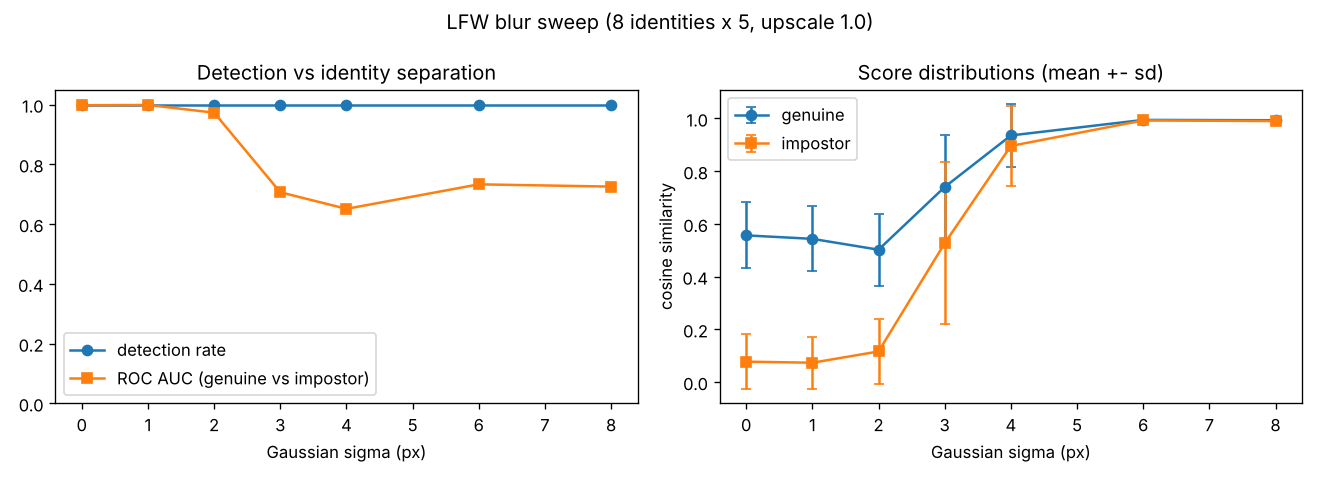

The data file committed next to this chart (first rows):
sigma, kernel, n_images, detect_rate, median_face_px, sigma_over_face, genuine_mean, genuine_std, impostor_mean, impostor_std, separation_dprime, auc, eer, n_genuine_pairs, n_impostor_pairs, blur_ms, detect_ms, embed_ms
0.0000, 3, 40, 1, 95, 0.0000, 0.5564, 0.1255, 0.0773, 0.1040, 4.139, 0.9975, 0.0314, 80, 700, 0.0010, 888.2, 192
1, 7, 40, 1, 95, 0.0105, 0.5432, 0.1230, 0.0732, 0.0983, 4.205, 0.9985, 0.0171, 80, 700, 0.3489, 863.1, 194.1
2, 13, 40, 1, 94, 0.0213, 0.5020, 0.1369, 0.1160, 0.1247, 2.938, 0.9728, 0.0625, 80, 700, 0.4173, 843.3, 185.8
3, 19, 40, 1, 95, 0.0316, 0.7398, 0.1968, 0.5265, 0.3082, 0.8230, 0.7064, 0.4114, 80, 700, 0.6034, 839.7, 183.1
4, 25, 40, 1, 94.5, 0.0423, 0.9354, 0.1200, 0.8956, 0.1504, 0.2917, 0.6509, 0.4000, 80, 700, 0.8701, 823.4, 181.3
6, 37, 40, 1, 93.5, 0.0642, 0.9944, 0.0019, 0.9924, 0.0025, 0.8758, 0.7329, 0.3375, 80, 700, 1.615, 845.8, 177.3
8, 49, 40, 1, 93, 0.0860, 0.9931, 0.0032, 0.9901, 0.0040, 0.8284, 0.7253, 0.3314, 80, 700, 2.786, 850.7, 189.7
